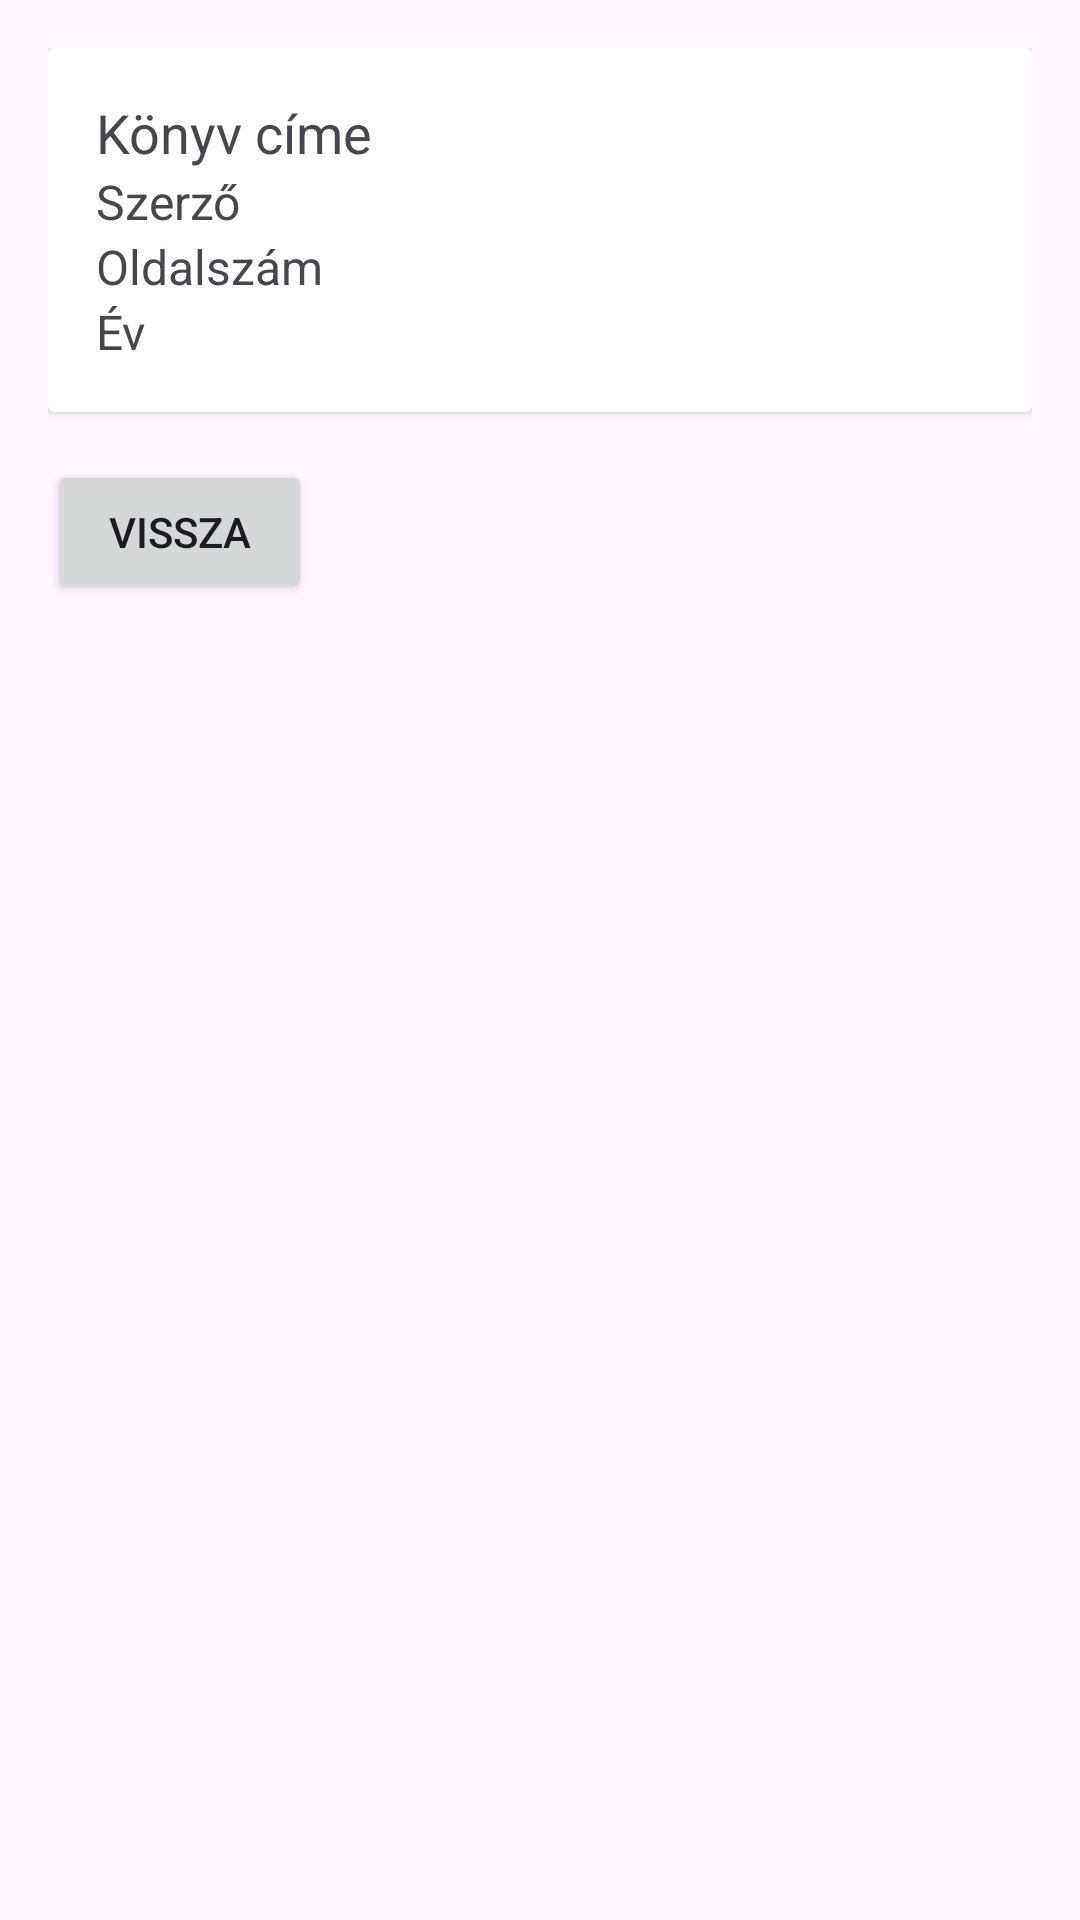

Layout XML and referenced resources for this Android screen:
<!-- AndroidManifest.xml: application theme Theme.Konyvtarkezelo -->
<!-- res/layout/activity_konyvadatok.xml -->
<?xml version="1.0" encoding="utf-8"?>
<LinearLayout xmlns:android="http://schemas.android.com/apk/res/android"
    android:layout_width="match_parent"
    android:layout_height="match_parent"
    android:id="@+id/main"
    android:orientation="vertical"
    android:padding="16dp">

    <androidx.cardview.widget.CardView
        android:layout_width="match_parent"
        android:layout_height="wrap_content"
        android:layout_marginBottom="16dp">

        <LinearLayout
            android:orientation="vertical"
            android:padding="16dp"
            android:layout_width="match_parent"
            android:layout_height="wrap_content">

            <TextView
                android:id="@+id/tvBookTitle"
                android:layout_width="match_parent"
                android:layout_height="wrap_content"
                android:textSize="18sp"
                android:text="Könyv címe" />

            <TextView
                android:id="@+id/tvAuthor"
                android:layout_width="match_parent"
                android:layout_height="wrap_content"
                android:textSize="16sp"
                android:text="Szerző" />

            <TextView
                android:id="@+id/tvPageCount"
                android:layout_width="match_parent"
                android:layout_height="wrap_content"
                android:textSize="16sp"
                android:text="Oldalszám" />

            <TextView
                android:id="@+id/tvYear"
                android:layout_width="match_parent"
                android:layout_height="wrap_content"
                android:textSize="16sp"
                android:text="Év" />
        </LinearLayout>
    </androidx.cardview.widget.CardView>

    <Button
        android:id="@+id/btnBack"
        android:layout_width="wrap_content"
        android:layout_height="wrap_content"
        android:text="Vissza" />
</LinearLayout>
<!-- resources referenced by this layout -->
<resources>
  <style name="Theme.Konyvtarkezelo" parent="Base.Theme.Konyvtarkezelo" />
  <style name="Base.Theme.Konyvtarkezelo" parent="Theme.Material3.DayNight.NoActionBar">
          
          
      </style>
</resources>
